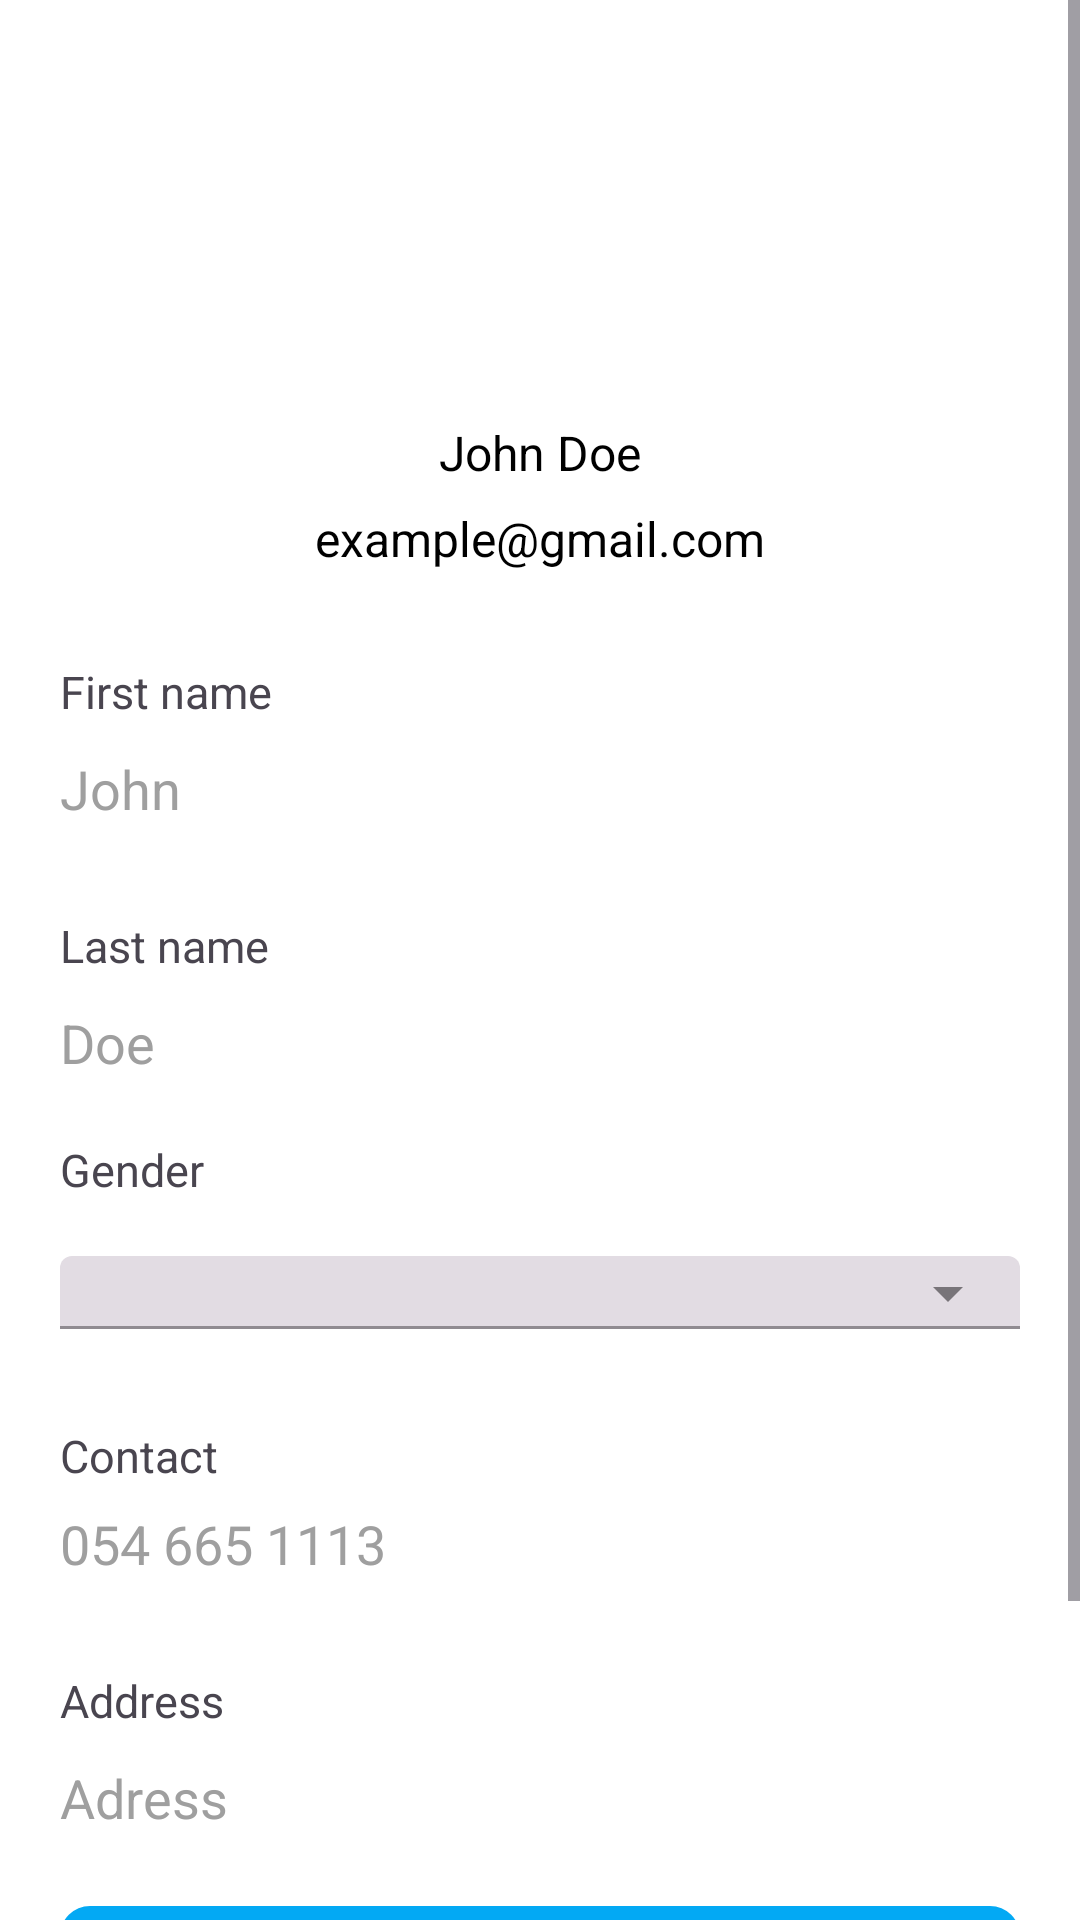

Reconstruct the res/layout file that produces this screen, plus the resources it refers to.
<!-- AndroidManifest.xml: application theme Theme.SecurityAllocator -->
<!-- res/layout/profile_fragment.xml -->
<?xml version="1.0" encoding="utf-8"?>
<ScrollView xmlns:android="http://schemas.android.com/apk/res/android"
    xmlns:app="http://schemas.android.com/apk/res-auto"
    xmlns:tools="http://schemas.android.com/tools"
    android:layout_width="match_parent"
    android:layout_height="match_parent"
    android:background="@color/white">

    <RelativeLayout
        android:layout_width="match_parent"
        android:layout_height="wrap_content">


        <com.google.android.material.card.MaterialCardView
            android:layout_width="100dp"
            android:layout_height="100dp"
            app:cardCornerRadius="60dp"
            app:strokeWidth="0dp"
            android:layout_centerHorizontal="true"
            android:layout_marginTop="30dp"
            app:cardBackgroundColor="@color/white"
            android:id="@+id/profile_img_card">

            <RelativeLayout
                android:layout_width="match_parent"
                android:layout_height="match_parent">
                <ImageView
                    android:layout_width="match_parent"
                    android:layout_height="match_parent"
                    android:scaleType="centerCrop"
                    android:src="@drawable/ic_launcher_background"
                    android:id="@+id/profile_img"/>
            </RelativeLayout>

        </com.google.android.material.card.MaterialCardView>


        <TextView
            android:layout_width="wrap_content"
            android:layout_height="wrap_content"
            android:id="@+id/tv_username"
            android:textColor="@color/black"
            android:textSize="16sp"
            android:layout_marginTop="10dp"
            android:layout_centerHorizontal="true"
            android:layout_below="@+id/profile_img_card"
            android:text="John Doe"/>

        <TextView
            android:layout_width="wrap_content"
            android:layout_height="wrap_content"
            android:id="@+id/tv_email"
            android:textColor="@color/black"
            android:textSize="16sp"
            android:layout_marginTop="7dp"
            android:layout_centerHorizontal="true"
            android:layout_below="@+id/tv_username"
            android:text="example@gmail.com"/>


        <TextView
            android:id="@+id/tv_firstname"
            android:layout_width="wrap_content"
            android:layout_height="wrap_content"
            android:text="First name"
            android:layout_marginStart="20dp"
            android:textSize="15sp"
            android:layout_marginTop="30dp"
            android:layout_below="@+id/tv_email"/>

        <EditText
            android:layout_width="match_parent"
            android:layout_height="wrap_content"
            android:background="@drawable/txt_bg"
            android:layout_marginTop="10dp"
            android:focusable="false"
            android:clickable="false"
            android:cursorVisible="false"
            android:layout_marginStart="20dp"
            android:layout_marginEnd="20dp"
            android:hint="John"
            android:textColor="@color/black"
            android:layout_below="@+id/tv_firstname"
            android:textColorHint="#9F9F9F"
            android:id="@+id/firstname"
            tools:ignore="Deprecated" />

        <TextView
            android:id="@+id/tv_lastname"
            android:layout_width="wrap_content"
            android:layout_height="wrap_content"
            android:text="Last name"
            android:layout_marginStart="20dp"
            android:textSize="15sp"
            android:layout_marginTop="30dp"
            android:layout_below="@+id/firstname"/>

        <EditText
            android:layout_width="match_parent"
            android:layout_height="wrap_content"
            android:background="@drawable/txt_bg"
            android:layout_marginTop="10dp"
            android:layout_marginStart="20dp"
            android:layout_marginEnd="20dp"
            android:hint="Doe"
            android:focusable="false"
            android:clickable="false"
            android:cursorVisible="false"
            android:textColor="@color/black"
            android:layout_below="@+id/tv_lastname"
            android:textColorHint="#9F9F9F"
            android:id="@+id/lastname"/>



        <TextView
            android:id="@+id/tv_gender"
            android:layout_width="wrap_content"
            android:layout_height="wrap_content"
            android:layout_below="@+id/lastname"
            android:layout_marginStart="20dp"
            android:layout_marginTop="20dp"
            android:text="@string/gender"
            android:textSize="15sp" />

        <com.google.android.material.textfield.TextInputLayout
            android:id="@+id/gender_layout"
            style="@style/Widget.MaterialComponents.TextInputLayout.FilledBox.Dense.ExposedDropdownMenu"
            android:layout_width="match_parent"
            android:layout_height="wrap_content"
            android:layout_below="@+id/tv_gender"
            android:layout_marginStart="20dp"
            android:layout_marginTop="7dp"
            android:layout_marginEnd="20dp"
            android:textColorHint="#757575">

            <AutoCompleteTextView
                android:id="@+id/gender"
                style="@style/CustomAutoCompleteTextView"
                android:layout_width="match_parent"
                android:layout_height="wrap_content"
                android:inputType="none"
                android:textColor="@color/black"
                android:textSize="18sp" />

        </com.google.android.material.textfield.TextInputLayout>


        <TextView
            android:id="@+id/tv_tel"
            android:layout_width="wrap_content"
            android:layout_height="wrap_content"
            android:layout_below="@+id/gender_layout"
            android:layout_marginStart="20dp"
            android:layout_marginTop="20dp"
            android:text="@string/contact"
            android:textSize="15sp" />

        <EditText
            android:id="@+id/tel"
            android:layout_width="match_parent"
            android:layout_height="wrap_content"
            android:layout_below="@+id/tv_tel"
            android:layout_marginStart="20dp"
            android:layout_marginTop="7dp"
            android:layout_marginEnd="20dp"
            android:background="@drawable/txt_bg"
            android:hint="@string/_054_665_1113"
            android:inputType="phone"
            android:textColor="@color/black"
            android:textColorHint="#9F9F9F" />




        <TextView
            android:id="@+id/tv_address"
            android:layout_width="wrap_content"
            android:layout_height="wrap_content"
            android:text="Address"
            android:layout_marginStart="20dp"
            android:textSize="15sp"
            android:layout_marginTop="30dp"
            android:layout_below="@+id/tel"/>

        <EditText
            android:layout_width="match_parent"
            android:layout_height="wrap_content"
            android:background="@drawable/txt_bg"
            android:layout_marginTop="10dp"
            android:layout_marginStart="20dp"
            android:layout_marginEnd="20dp"
            android:hint="Adress"
            android:id="@+id/et_address"
            android:textColor="@color/black"
            android:layout_below="@+id/tv_address"
            android:textColorHint="#9F9F9F"/>


        <com.google.android.material.button.MaterialButton
            android:layout_width="match_parent"
            android:layout_height="wrap_content"
            android:layout_below="@+id/et_address"
            android:layout_marginTop="20dp"
            android:id="@+id/edit_profile_btn"
            android:layout_marginStart="20dp"
            android:layout_marginEnd="20dp"
            android:textColor="@color/white"
            app:cornerRadius="10dp"
            android:text="Edit Profile"/>


        <com.google.android.material.button.MaterialButton
            android:layout_width="match_parent"
            android:layout_height="wrap_content"
            android:layout_below="@+id/edit_profile_btn"
            android:layout_marginTop="20dp"
            android:layout_marginStart="20dp"
            app:backgroundTint="@color/white"
            android:layout_marginEnd="20dp"
            android:textColor="@color/black"
            app:strokeColor="@color/black"
            app:strokeWidth="1dp"
            app:cornerRadius="10dp"
            android:layout_marginBottom="20dp"
            android:id="@+id/logout_btn"
            android:text="logut"/>



    </RelativeLayout>

</ScrollView>
<!-- resources referenced by this layout -->
<resources>
  <color name="black">#FF000000</color>
  <color name="white">#FFFFFFFF</color>
  <string name="_054_665_1113">054 665 1113</string>
  <string name="contact">Contact</string>
  <string name="gender">Gender</string>
  <style name="CustomAutoCompleteTextView" parent="Widget.MaterialComponents.TextInputLayout.FilledBox">
          <item name="android:textColor">@color/black</item>
          <item name="android:textSize">18sp</item>
          <item name="android:padding">0dp</item>
          <item name="boxStrokeWidth">0dp</item>
          <item name="boxStrokeWidthFocused">0dp</item>
          <item name="android:textColorHint">@color/black</item>
          <item name="boxBackgroundMode">filled</item>
          <item name="boxBackgroundColor">@color/white</item>
          <item name="android:background">@drawable/txt_bg</item>
          <item name="borderWidth">0dp</item>
      </style>
  <style name="Theme.SecurityAllocator" parent="Base.Theme.SecurityAllocator" />
  <style name="Base.Theme.SecurityAllocator" parent="Theme.Material3.DayNight.NoActionBar">
          
          
          <item name="colorPrimary">@color/primary_color</item>
          <item name="colorPrimaryDark">@color/dark_primary_color</item>
          <item name="colorAccent">@color/accent_color</item>
          <item name="android:statusBarColor">@android:color/transparent</item>
      </style>
  <color name="primary_color">#03A9F4</color>
  <color name="dark_primary_color">#0288D1</color>
  <color name="accent_color">#536DFE</color>
</resources>
